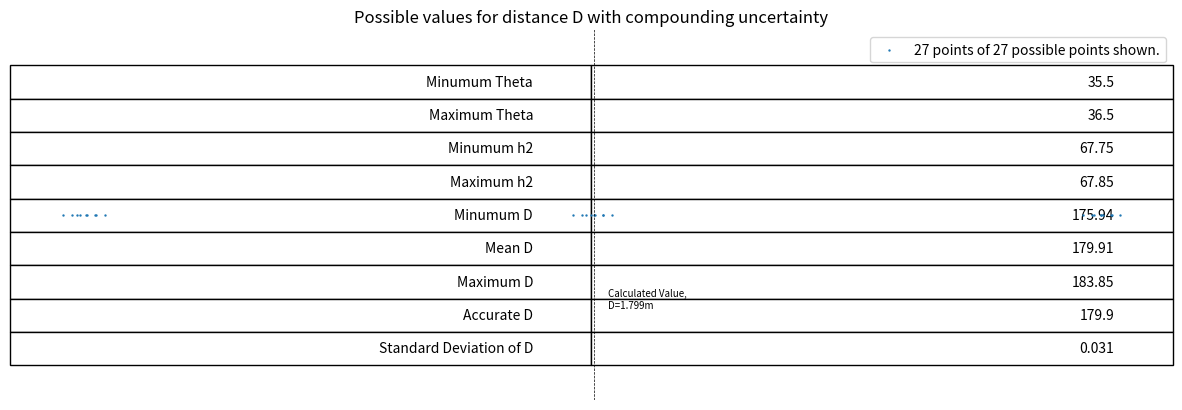

Write Python code to recreate this figure.
# Solid Mechanics 1 - Bouncer Challenge
# Dyson School of Design Engineering 18/02/2021

#This program will graphically represent the effects of any uncertainty in the motion 
# of a projectile leaving a tube at a fixed height and angle.

'''This program is different to Bouncer 1 because it assumes that e, theta and h2 are constant
throughout a run. This is a more correct assumption, and it also gives 27 values, instead of the
177000 odd from Bouncer1.'''

import math
import numpy as np
import matplotlib.pyplot as plt

#Length of tube (in m)
l = 1

#Acceleration due to gravity
g = 9.81

#Angle of tube & uncertainty
theta = 36
theta_unc = 0.5

#Possible thetas, in radians
thetas = [(theta - theta_unc)*math.pi/180, (theta)*math.pi/180, (theta + theta_unc)*math.pi/180]

#Height of base of tube & uncertainty
h2 = 0.678
h2_unc = 0.0005

#Possible h2s
h2s = [h2 - h2_unc, h2, h2 + h2_unc]

#Coefficient of Restitution & uncertainty
e = 0.6557
e_unc = 0.02

#Possible es
es = [e - e_unc, e, e + e_unc]

#Initialise vectors (for definitions see diagram in main report)
vs = []     #All possible V
uxs = []    #All possible ux
uys = []    #All possible uy
t1s = []    #All possible t1
b1s = []    #All possible b1
vyas = []   #All possible Vy(after)s
t2s = []    #All possible t2
Ds = []     #All possible Ds


for theta in thetas:
    #Create possible h1 values, then v values from that
    h1 = math.sin(theta)
    v = math.sqrt((10/7)*g*h1)
    vs.append(v)

    #Create ux and uy values from corresponding thetas
    ux = v*math.cos(theta)
    uxs.append(ux)

    uy = v*math.sin(theta)
    uys.append(uy)

    #Step through possible h2s
    for h2 in h2s:
        #Create t1
        t1 = (-uy + math.sqrt((uy**2) - 4 * (g/2) * (-h2)))/(2 * (g/2))
        t1s.append(t1)
        #And hence create b1
        b1 = t1 * ux
        b1s.append(b1)
        
        #Step through possible es
        for e in es:
            #Create corresponding Vy(after)s
            vya = (math.sqrt((uy**2) + 2 * g * h2)) * e
            vyas.append(vya)

            #Create t2s
            t2 = 2 * (vya/g)
            t2s.append(t2)

            #Finally, create b2s ans thus Ds
            b2 = t2 * ux
            D = b1 + b2
            Ds.append(D)


#Stores the actual number of possibilities:
num_Ds = len(Ds)
#This number is over 177,000. Plotting all of these is pointless

#If any D values are to be excluded from the plot, slice Ds list here.
new_Ds = Ds

#Stores the plotted number of possibilities:
num_nDs = len(new_Ds)

#Creates an array of 1s to co-plot:
y = np.ones(len(new_Ds))

#Plots data
plt.figure().set_figwidth(15)
plt.scatter(new_Ds, y, s=0.5)
plt.title('Possible values for distance D with compounding uncertainty')
plt.xlabel('Distance D in metres')
plt.ylim(0.9, 1.1)
plt.tick_params(axis='y', which='both', left=False, right=False, labelleft=False)
plt.vlines(1.79917, 0, 2, colors='k', linestyles='dashed', linewidth=0.5)
plt.annotate('Calculated Value,\nD=1.799m', (1.79917+0.001, 0.95), size=7)
plt.legend([str(num_nDs) + ' points of ' + str(num_Ds) + ' possible points shown.'])
plt.savefig('Bouncer2 Uncertainty.png', dpi=300)
plt.show()

#Creates a table summarising inaccuracy
table = [
    ['Minumum Theta', round(min(thetas)/(math.pi/180), 3)],
    ['Maximum Theta', round(max(thetas)/(math.pi/180), 3)],
    ['Minumum h2', round(min(h2s)*100, 2)],
    ['Maximum h2', round(max(h2s)*100, 2)],
    ['Minumum D', round(min(Ds)*100, 2)],
    ['Mean D', round(np.mean(Ds)*100, 2)],
    ['Maximum D', round(max(Ds)*100, 2)],
    ['Accurate D', round(179.917, 1)],
    ['Standard Deviation of D', round(np.std(Ds), 3)]
]

table = plt.table(cellText=table, loc='center')
plt.axis('off')
table.scale(1, 2)
plt.savefig('Bouncer2 Table.png', dpi=300)
plt.show()